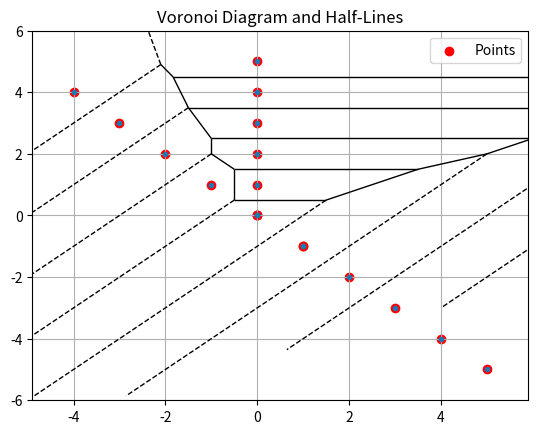

The script that saved this image:
import numpy as np
import matplotlib.pyplot as plt
from scipy.spatial import Voronoi, voronoi_plot_2d

points = []
for i in range(6):
    A = (1 - i, i - 1)
    B = (i, -i)
    C = (0, i)
    points.append(A)
    points.append(B)
    points.append(C)

points = np.array(points)

vor = Voronoi(points)

fig, ax = plt.subplots()
voronoi_plot_2d(vor, ax=ax, show_vertices=False)

half_lines = 0
for ridge in vor.ridge_vertices:
    if -1 in ridge:
        half_lines += 1

plt.scatter(points[:, 0], points[:, 1], c='red', label='Points')
plt.legend()
plt.title('Voronoi Diagram and Half-Lines')
plt.grid(True)
plt.show()

print(f'Number of half-lines: {half_lines}')